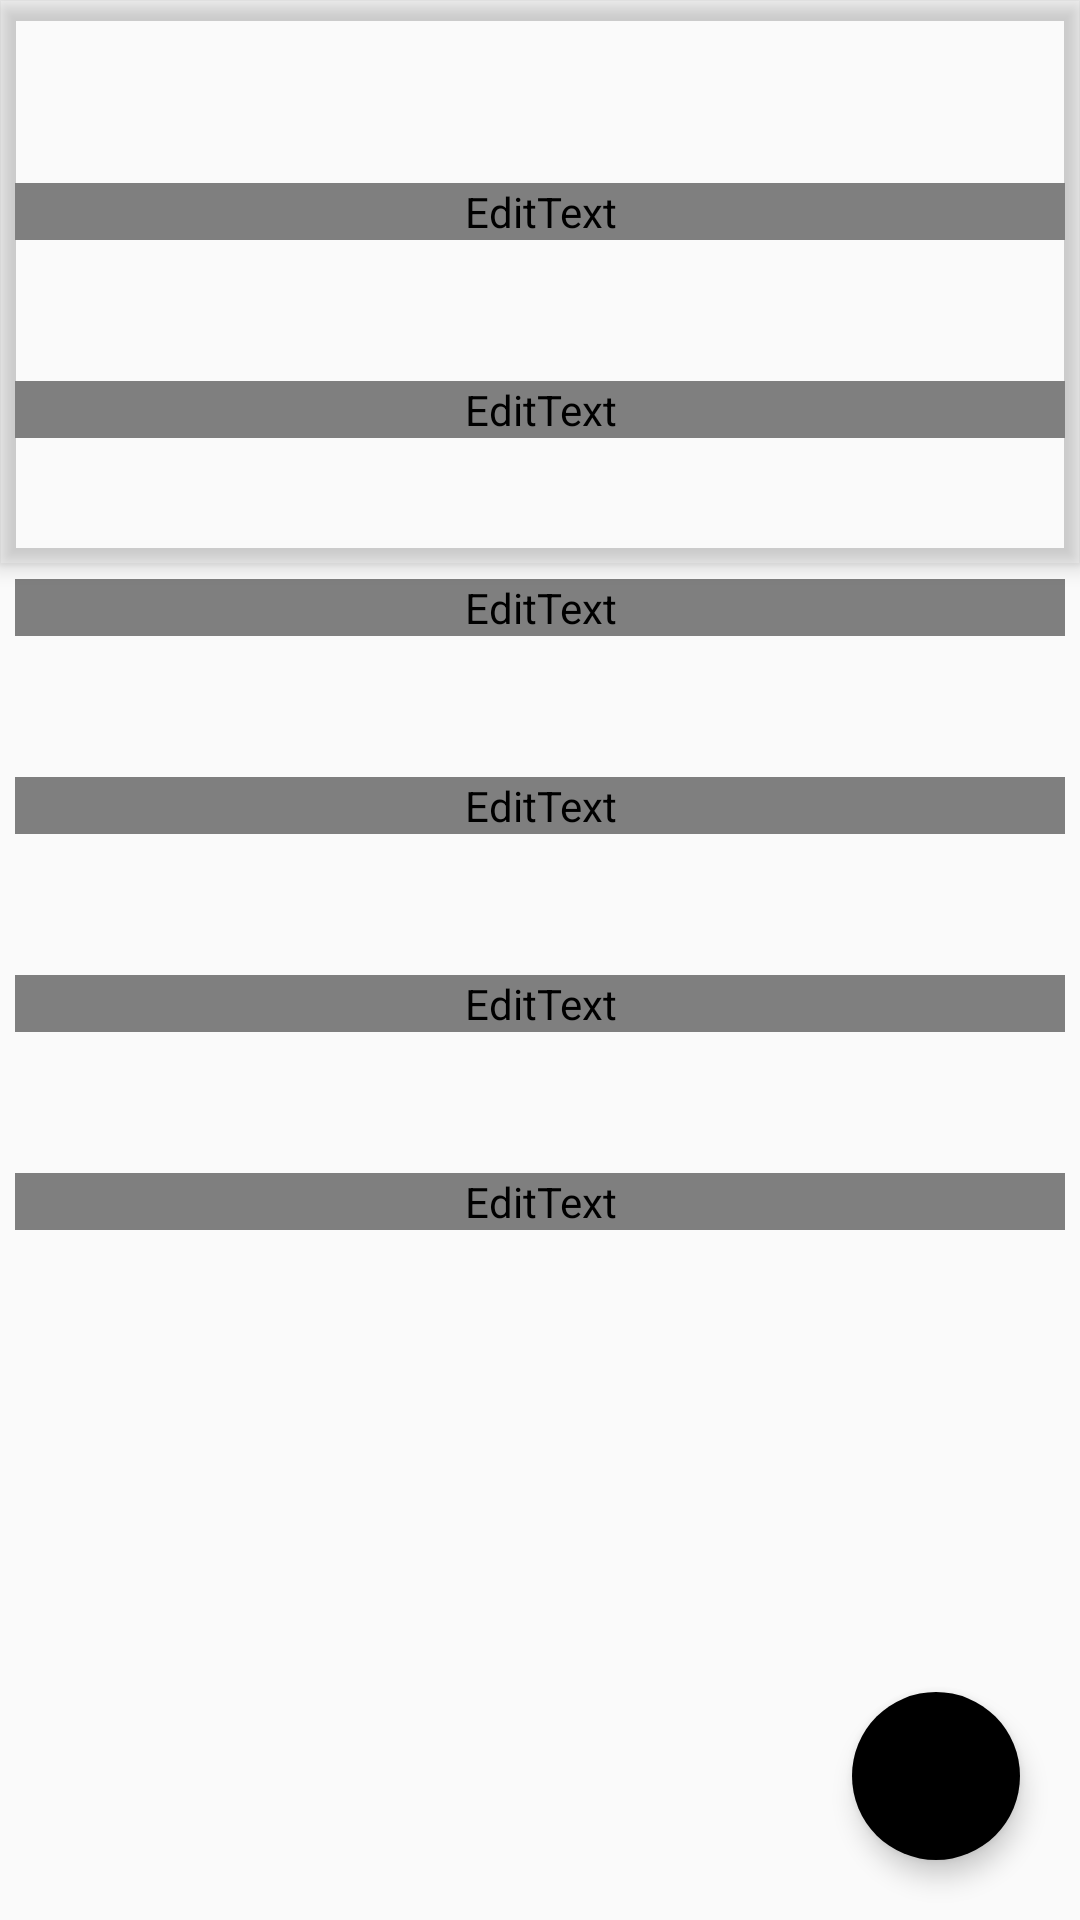

The Android layout XML behind this screen, and the referenced resources:
<!-- AndroidManifest.xml: application theme AppTheme -->
<!-- res/layout/tag_editor_layout.xml -->
<?xml version="1.0" encoding="utf-8"?>

<android.support.design.widget.CoordinatorLayout xmlns:android="http://schemas.android.com/apk/res/android"
    xmlns:app="http://schemas.android.com/apk/res-auto"
    android:layout_width="match_parent"
    android:layout_height="match_parent"
    android:fitsSystemWindows="true"
    android:background="?attr/appBg">

    <android.support.design.widget.AppBarLayout
        android:id="@+id/main.appbar"
        android:layout_width="match_parent"
        android:layout_height="wrap_content">

            <android.support.v7.widget.Toolbar
                android:id="@+id/tag_edit_toolbar"
                android:layout_width="match_parent"
                android:layout_height="?attr/actionBarSize">
            </android.support.v7.widget.Toolbar>


        <android.support.design.widget.TextInputLayout
            android:layout_margin="5dp"
            android:id="@+id/song_text_input"
            android:layout_width="match_parent"
            android:layout_height="?attr/actionBarSize">
            <EditText
                android:id="@+id/song_edit_text"
                android:layout_width="match_parent"
                android:layout_height="wrap_content"
                android:hint="@string/song_title"
                android:textColorHint="?attr/subTextColor"
                android:textColor="?attr/mainTextColor"
                android:theme="@style/SearchEditText"/>
        </android.support.design.widget.TextInputLayout>

        <android.support.design.widget.TextInputLayout
            android:layout_margin="5dp"
            android:id="@+id/album_text_input"
            android:layout_width="match_parent"
            android:layout_height="?attr/actionBarSize">
            <EditText
                android:id="@+id/album_edit_text"
                android:layout_width="match_parent"
                android:layout_height="wrap_content"
                android:hint="@string/toolbar_title_album"
                android:textColorHint="?attr/subTextColor"
                android:textColor="?attr/mainTextColor"
                android:theme="@style/SearchEditText"/>
        </android.support.design.widget.TextInputLayout>

    </android.support.design.widget.AppBarLayout>


    <ScrollView
        android:layout_width="match_parent"
        android:layout_height="match_parent"
        app:layout_behavior="@string/appbar_scrolling_view_behavior">
        <LinearLayout
            android:layout_width="match_parent"
            android:layout_height="wrap_content"
            android:orientation="vertical">
            <android.support.design.widget.TextInputLayout
                android:layout_margin="5dp"
                android:id="@+id/artist_text_input"
                android:layout_width="match_parent"
                android:layout_height="?attr/actionBarSize">
                <EditText
                    android:id="@+id/artist_edit_text"
                    android:layout_width="match_parent"
                    android:layout_height="wrap_content"
                    android:hint="@string/toolbar_title_artist"
                    android:textColorHint="?attr/subTextColor"
                    android:textColor="?attr/mainTextColor"
                    android:theme="@style/SearchEditText2"/>
            </android.support.design.widget.TextInputLayout>
            <android.support.design.widget.TextInputLayout
                android:layout_margin="5dp"
                android:id="@+id/genre_text_input"
                android:layout_width="match_parent"
                android:layout_height="?attr/actionBarSize">
                <EditText
                    android:id="@+id/genre_edit_text"
                    android:layout_width="match_parent"
                    android:layout_height="wrap_content"
                    android:inputType="number"
                    android:hint="@string/track"
                    android:textColorHint="?attr/subTextColor"
                    android:textColor="?attr/mainTextColor"
                    android:theme="@style/SearchEditText2"/>
            </android.support.design.widget.TextInputLayout>
            <android.support.design.widget.TextInputLayout
                android:layout_margin="5dp"
                android:id="@+id/year_text_input"
                android:layout_width="match_parent"
                android:layout_height="?attr/actionBarSize">
                <EditText
                    android:id="@+id/year_edit_text"
                    android:layout_width="match_parent"
                    android:layout_height="wrap_content"
                    android:inputType="number"
                    android:hint="@string/year"
                    android:textColorHint="?attr/subTextColor"
                    android:textColor="?attr/mainTextColor"
                    android:theme="@style/SearchEditText2"/>
            </android.support.design.widget.TextInputLayout>
            <android.support.design.widget.TextInputLayout
                android:layout_margin="5dp"
                android:id="@+id/lyric_text_input"
                android:layout_width="match_parent"
                android:layout_height="match_parent">
                <EditText
                    android:id="@+id/lyric_edit_text"
                    android:layout_width="match_parent"
                    android:layout_height="wrap_content"
                    android:hint="@string/lyric"
                    android:textColorHint="?attr/subTextColor"
                    android:textColor="?attr/mainTextColor"
                    android:theme="@style/SearchEditText2"/>
            </android.support.design.widget.TextInputLayout>
        </LinearLayout>
    </ScrollView>


    <android.support.design.widget.FloatingActionButton
        android:id="@+id/save_change"
        android:layout_width="wrap_content"
        android:layout_height="wrap_content"
        android:layout_margin="20dp"
        android:layout_gravity="bottom|end"
        android:src="@drawable/ic_save_white_24dp"
        app:elevation="5dp"
        app:borderWidth="0dp"
        app:fabSize="normal"/>

</android.support.design.widget.CoordinatorLayout>
<!-- resources referenced by this layout -->
<resources>
  <string name="lyric">Lyric</string>
  <string name="song_title">Title</string>
  <string name="toolbar_title_album">Album</string>
  <string name="toolbar_title_artist">Artist</string>
  <string name="track">Track</string>
  <string name="year">Year</string>
  <style name="SearchEditText" parent="Theme.AppCompat.Light">
          <item name="colorControlNormal">@color/white</item>
          <item name="colorControlActivated">?attr/mainTextColor</item>
      </style>
  <style name="SearchEditText2" parent="Theme.AppCompat.Light">
          <item name="colorControlNormal">?attr/subTextColor</item>
          <item name="colorControlActivated">?attr/mainTextColor</item>
      </style>
  <style name="AppTheme" parent="Theme.AppCompat.Light.NoActionBar">
          
          <item name="colorAccent">?attr/colorAccent</item>
          <item name="colorPrimaryDark">?attr/colorPrimaryDark</item>
          <item name="colorPrimary">?attr/colorPrimary</item>
  
          <item name="android:windowTranslucentStatus">false</item>
          <item name="android:windowTranslucentNavigation">false</item>
  
          <item name="windowActionBar">false</item>
          <item name="windowNoTitle">true</item>
  
          <item name="windowActionModeOverlay">true</item>
  
      </style>
  <color name="white">#ffffff</color>
</resources>
